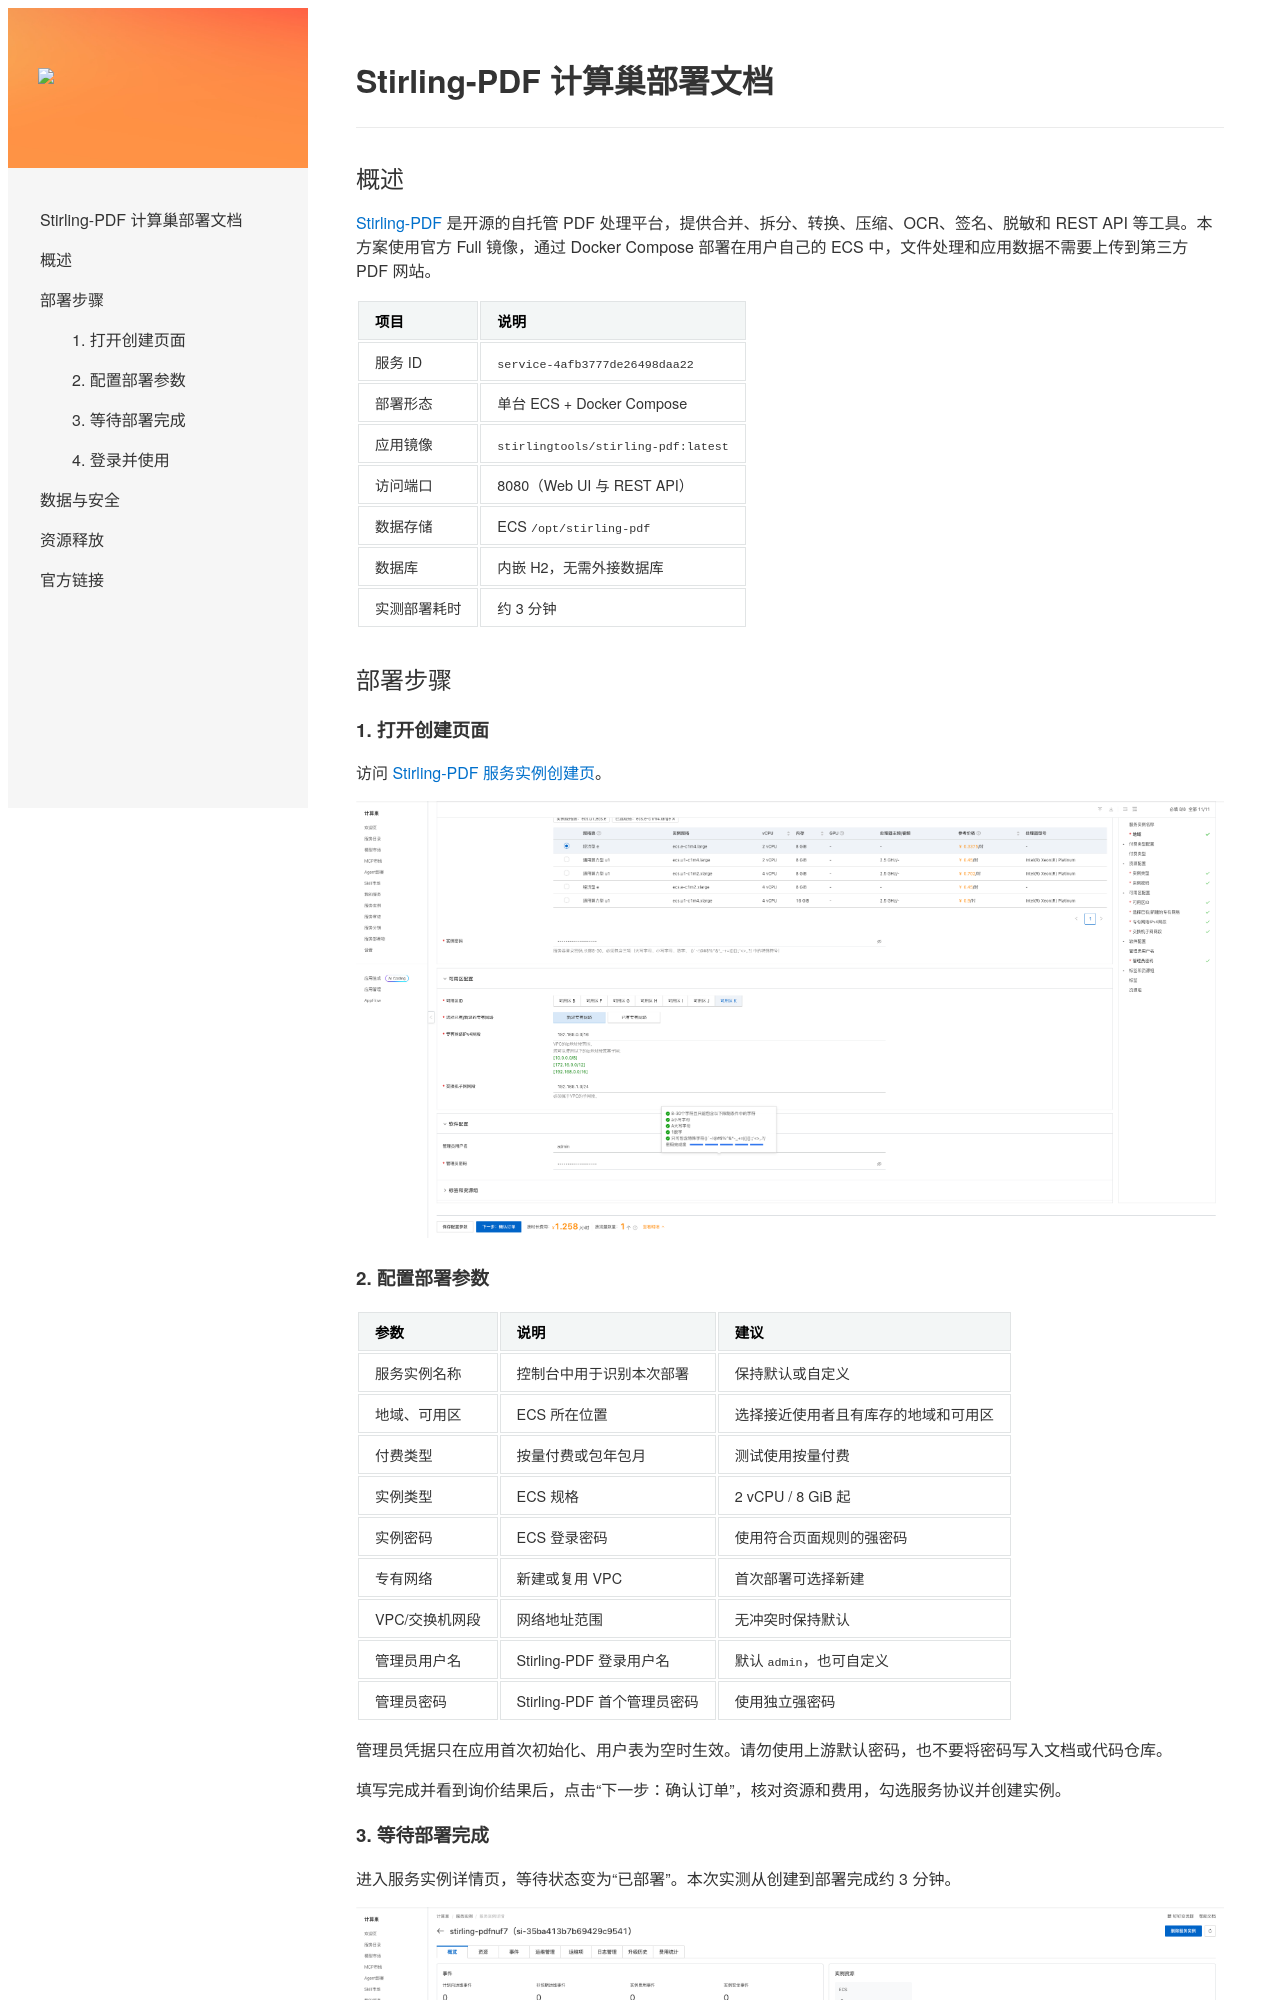

repository: aliyun-computenest/quickstart-stirling-pdf · page: deployment-doc/index.html · generator: mkdocs

# Stirling-PDF 计算巢部署文档

## 概述

[Stirling-PDF](https://github.com/Stirling-Tools/Stirling-PDF) 是开源的自托管 PDF 处理平台，提供合并、拆分、转换、压缩、OCR、签名、脱敏和 REST API 等工具。本方案使用官方 Full 镜像，通过 Docker Compose 部署在用户自己的 ECS 中，文件处理和应用数据不需要上传到第三方 PDF 网站。

| 项目 | 说明 |
| --- | --- |
| 服务 ID | `service-4afb3777de26498daa22` |
| 部署形态 | 单台 ECS + Docker Compose |
| 应用镜像 | `stirlingtools/stirling-pdf:latest` |
| 访问端口 | 8080（Web UI 与 REST API） |
| 数据存储 | ECS `/opt/stirling-pdf` |
| 数据库 | 内嵌 H2，无需外接数据库 |
| 实测部署耗时 | 约 3 分钟 |

## 部署步骤

### 1. 打开创建页面

访问 [Stirling-PDF 服务实例创建页](https://computenest.console.aliyun.com/service/instance/create/cn-hangzhou?type=user&ServiceId=service-4afb3777de26498daa22)。

![创建服务实例](images/create-instance.png)

### 2. 配置部署参数

| 参数 | 说明 | 建议 |
| --- | --- | --- |
| 服务实例名称 | 控制台中用于识别本次部署 | 保持默认或自定义 |
| 地域、可用区 | ECS 所在位置 | 选择接近使用者且有库存的地域和可用区 |
| 付费类型 | 按量付费或包年包月 | 测试使用按量付费 |
| 实例类型 | ECS 规格 | 2 vCPU / 8 GiB 起 |
| 实例密码 | ECS 登录密码 | 使用符合页面规则的强密码 |
| 专有网络 | 新建或复用 VPC | 首次部署可选择新建 |
| VPC/交换机网段 | 网络地址范围 | 无冲突时保持默认 |
| 管理员用户名 | Stirling-PDF 登录用户名 | 默认 `admin`，也可自定义 |
| 管理员密码 | Stirling-PDF 首个管理员密码 | 使用独立强密码 |

管理员凭据只在应用首次初始化、用户表为空时生效。请勿使用上游默认密码，也不要将密码写入文档或代码仓库。

填写完成并看到询价结果后，点击“下一步：确认订单”，核对资源和费用，勾选服务协议并创建实例。
